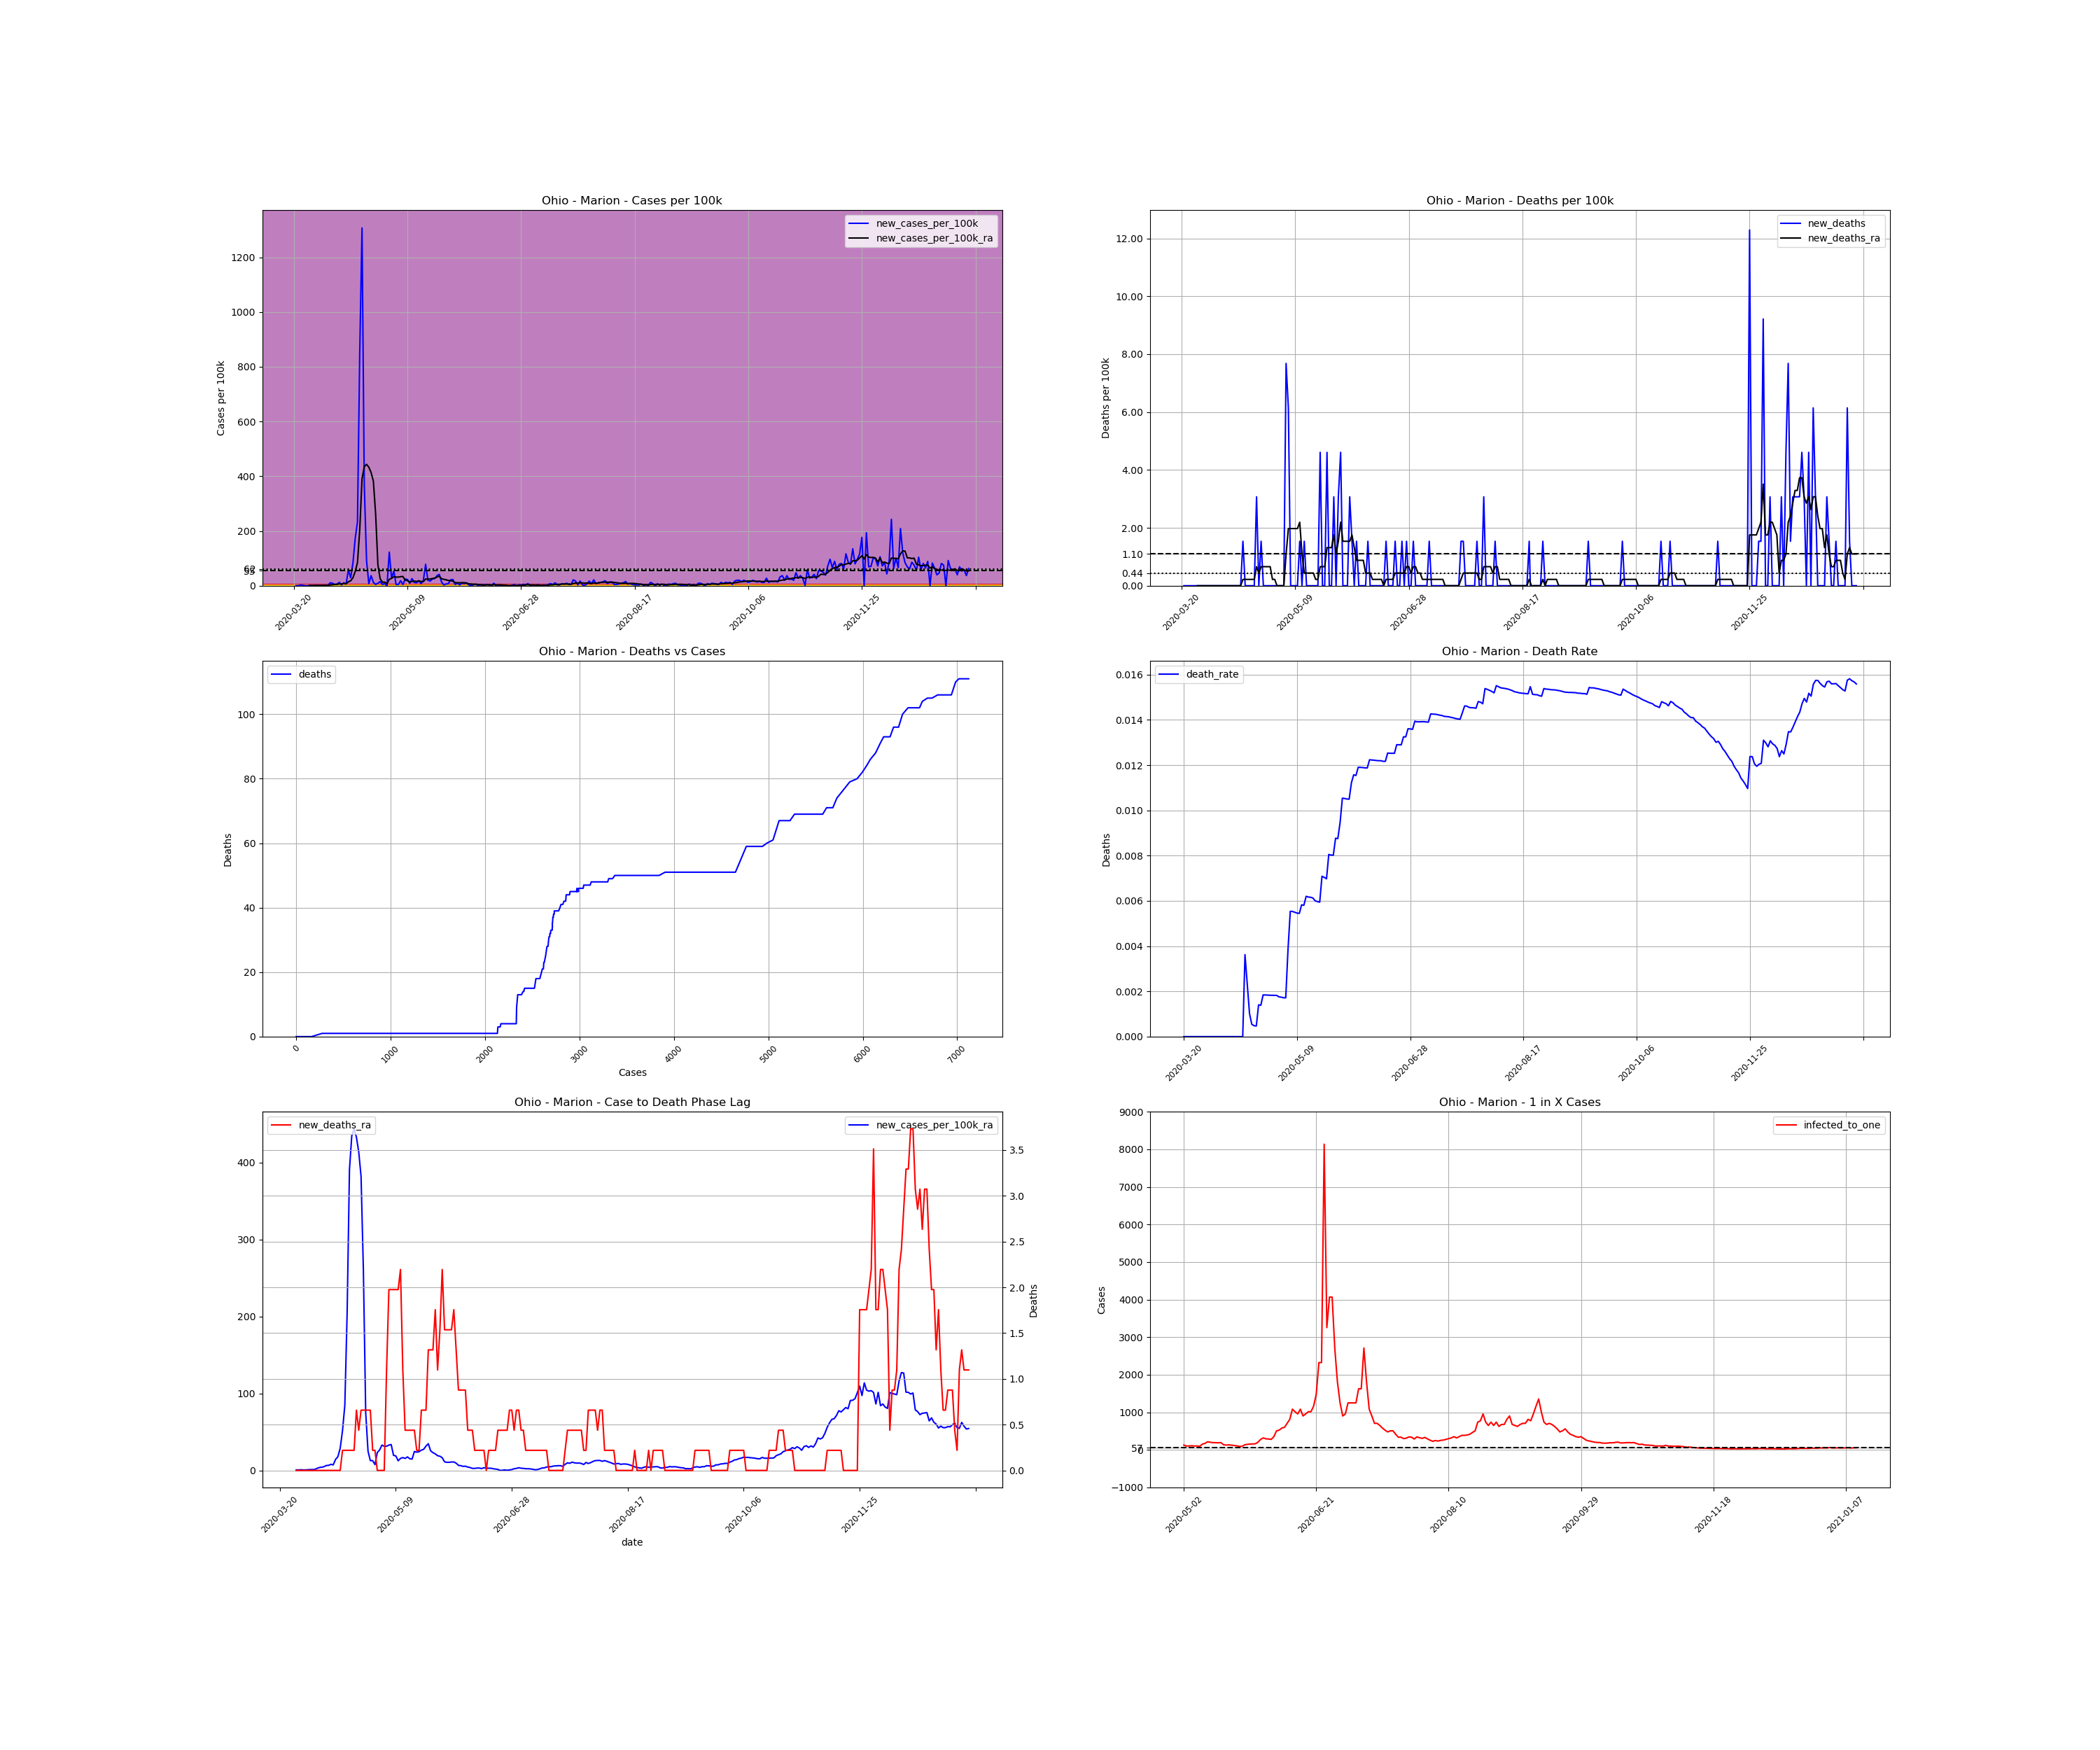

Source data for this figure (header and first rows):
, date, county, state, fips, cases, deaths, COUNTY, STNAME, CTYNAME, POPESTIMATE2019, cases_per_100k, deaths_per_100k, death_rate, new_cases, new_cases_per_100k, new_deaths, new_cases_per_100k_ra, new_deaths_ra, active_cases, infected_to_one
257189, 2020-03-20, Marion, Ohio, 39101, 1, 0.0, 101, Ohio, Marion, 65093, 1.536, 0.0, 0.0, , , , , , , 
257190, 2020-03-21, Marion, Ohio, 39101, 1, 0.0, 101, Ohio, Marion, 65093, 1.536, 0.0, 0.0, 0.0, 0.0, 0.0, , , , 
257191, 2020-03-22, Marion, Ohio, 39101, 1, 0.0, 101, Ohio, Marion, 65093, 1.536, 0.0, 0.0, 0.0, 0.0, 0.0, , , , 
257192, 2020-03-23, Marion, Ohio, 39101, 3, 0.0, 101, Ohio, Marion, 65093, 4.609, 0.0, 0.0, 2.0, 3.073, 0.0, , , , 
257193, 2020-03-24, Marion, Ohio, 39101, 4, 0.0, 101, Ohio, Marion, 65093, 6.145, 0.0, 0.0, 1.0, 1.536, 0.0, , , , 
257194, 2020-03-25, Marion, Ohio, 39101, 4, 0.0, 101, Ohio, Marion, 65093, 6.145, 0.0, 0.0, 0.0, 0.0, 0.0, , , , 
257195, 2020-03-26, Marion, Ohio, 39101, 4, 0.0, 101, Ohio, Marion, 65093, 6.145, 0.0, 0.0, 0.0, 0.0, 0.0, , , , 
257196, 2020-03-27, Marion, Ohio, 39101, 5, 0.0, 101, Ohio, Marion, 65093, 7.681, 0.0, 0.0, 1.0, 1.536, 0.0, 0.8779, 0.0, , 
257197, 2020-03-28, Marion, Ohio, 39101, 5, 0.0, 101, Ohio, Marion, 65093, 7.681, 0.0, 0.0, 0.0, 0.0, 0.0, 0.8779, 0.0, 4.0, 4068
257198, 2020-03-29, Marion, Ohio, 39101, 6, 0.0, 101, Ohio, Marion, 65093, 9.218, 0.0, 0.0, 1.0, 1.536, 0.0, 1.097, 0.0, 5.0, 3255
257199, 2020-03-30, Marion, Ohio, 39101, 7, 0.0, 101, Ohio, Marion, 65093, 10.75, 0.0, 0.0, 1.0, 1.536, 0.0, 0.8779, 0.0, 6.0, 2712
257200, 2020-03-31, Marion, Ohio, 39101, 8, 0.0, 101, Ohio, Marion, 65093, 12.29, 0.0, 0.0, 1.0, 1.536, 0.0, 0.8779, 0.0, 5.0, 3255
257201, 2020-04-01, Marion, Ohio, 39101, 9, 0.0, 101, Ohio, Marion, 65093, 13.83, 0.0, 0.0, 1.0, 1.536, 0.0, 1.097, 0.0, 5.0, 3255
257202, 2020-04-02, Marion, Ohio, 39101, 10, 0.0, 101, Ohio, Marion, 65093, 15.36, 0.0, 0.0, 1.0, 1.536, 0.0, 1.317, 0.0, 6.0, 2712
257203, 2020-04-03, Marion, Ohio, 39101, 11, 0.0, 101, Ohio, Marion, 65093, 16.9, 0.0, 0.0, 1.0, 1.536, 0.0, 1.317, 0.0, 7.0, 2325
257204, 2020-04-04, Marion, Ohio, 39101, 12, 0.0, 101, Ohio, Marion, 65093, 18.44, 0.0, 0.0, 1.0, 1.536, 0.0, 1.536, 0.0, 7.0, 2325
257205, 2020-04-05, Marion, Ohio, 39101, 19, 0.0, 101, Ohio, Marion, 65093, 29.19, 0.0, 0.0, 7.0, 10.75, 0.0, 2.853, 0.0, 14.0, 1162
257206, 2020-04-06, Marion, Ohio, 39101, 25, 0.0, 101, Ohio, Marion, 65093, 38.41, 0.0, 0.0, 6.0, 9.218, 0.0, 3.95, 0.0, 19.0, 856.5
257207, 2020-04-07, Marion, Ohio, 39101, 28, 0.0, 101, Ohio, Marion, 65093, 43.02, 0.0, 0.0, 3.0, 4.609, 0.0, 4.389, 0.0, 21.0, 774.9
257208, 2020-04-08, Marion, Ohio, 39101, 32, 0.0, 101, Ohio, Marion, 65093, 49.16, 0.0, 0.0, 4.0, 6.145, 0.0, 5.048, 0.0, 24.0, 678.1
257209, 2020-04-09, Marion, Ohio, 39101, 40, 0.0, 101, Ohio, Marion, 65093, 61.45, 0.0, 0.0, 8.0, 12.29, 0.0, 6.584, 0.0, 31.0, 524.9
257210, 2020-04-10, Marion, Ohio, 39101, 42, 0.0, 101, Ohio, Marion, 65093, 64.52, 0.0, 0.0, 2.0, 3.073, 0.0, 6.803, 0.0, 32.0, 508.5
257211, 2020-04-11, Marion, Ohio, 39101, 49, 0.0, 101, Ohio, Marion, 65093, 75.28, 0.0, 0.0, 7.0, 10.75, 0.0, 8.12, 0.0, 38.0, 428.2
257212, 2020-04-12, Marion, Ohio, 39101, 53, 0.0, 101, Ohio, Marion, 65093, 81.42, 0.0, 0.0, 4.0, 6.145, 0.0, 7.462, 0.0, 41.0, 396.9
257213, 2020-04-13, Marion, Ohio, 39101, 91, 0.0, 101, Ohio, Marion, 65093, 139.8, 0.0, 0.0, 38.0, 58.38, 0.0, 14.48, 0.0, 72.0, 226
257214, 2020-04-14, Marion, Ohio, 39101, 110, 0.0, 101, Ohio, Marion, 65093, 169, 0.0, 0.0, 19.0, 29.19, 0.0, 18, 0.0, 85.0, 191.5
257215, 2020-04-15, Marion, Ohio, 39101, 164, 0.0, 101, Ohio, Marion, 65093, 251.9, 0.0, 0.0, 54.0, 82.96, 0.0, 28.97, 0.0, 136.0, 119.7
257216, 2020-04-16, Marion, Ohio, 39101, 276, 1.0, 101, Ohio, Marion, 65093, 424, 1.536, 0.003623, 112.0, 172.1, 1.536, 51.79, 0.2195, 244.0, 66.69
257217, 2020-04-17, Marion, Ohio, 39101, 428, 1.0, 101, Ohio, Marion, 65093, 657.5, 1.536, 0.002336, 152.0, 233.5, 0.0, 84.71, 0.2195, 388.0, 41.94
257218, 2020-04-18, Marion, Ohio, 39101, 983, 1.0, 101, Ohio, Marion, 65093, 1510, 1.536, 0.001017, 555.0, 852.6, 0.0, 205, 0.2195, 941.0, 17.29
257219, 2020-04-19, Marion, Ohio, 39101, 1834, 1.0, 101, Ohio, Marion, 65093, 2818, 1.536, 0.0005453, 851.0, 1307, 0.0, 390.9, 0.2195, 1785, 9.117
257220, 2020-04-20, Marion, Ohio, 39101, 2073, 1.0, 101, Ohio, Marion, 65093, 3185, 1.536, 0.0004824, 239.0, 367.2, 0.0, 435, 0.2195, 2020, 8.056
257221, 2020-04-21, Marion, Ohio, 39101, 2132, 1.0, 101, Ohio, Marion, 65093, 3275, 1.536, 0.000469, 59.0, 90.64, 0.0, 443.8, 0.2195, 2041, 7.973
257222, 2020-04-22, Marion, Ohio, 39101, 2137, 3.0, 101, Ohio, Marion, 65093, 3283, 4.609, 0.001404, 5.0, 7.681, 3.073, 433, 0.6584, 2027, 8.028
257223, 2020-04-23, Marion, Ohio, 39101, 2161, 3.0, 101, Ohio, Marion, 65093, 3320, 4.609, 0.001388, 24.0, 36.87, 0.0, 413.7, 0.4389, 1997, 8.149
257224, 2020-04-24, Marion, Ohio, 39101, 2169, 4.0, 101, Ohio, Marion, 65093, 3332, 6.145, 0.001844, 8.0, 12.29, 1.536, 382.1, 0.6584, 1893, 8.597
257225, 2020-04-25, Marion, Ohio, 39101, 2172, 4.0, 101, Ohio, Marion, 65093, 3337, 6.145, 0.001842, 3.0, 4.609, 0.0, 260.9, 0.6584, 1744, 9.331
257226, 2020-04-26, Marion, Ohio, 39101, 2178, 4.0, 101, Ohio, Marion, 65093, 3346, 6.145, 0.001837, 6.0, 9.218, 0.0, 75.5, 0.6584, 1195, 13.62
257227, 2020-04-27, Marion, Ohio, 39101, 2188, 4.0, 101, Ohio, Marion, 65093, 3361, 6.145, 0.001828, 10.0, 15.36, 0.0, 25.24, 0.6584, 354.0, 45.97
257228, 2020-04-28, Marion, Ohio, 39101, 2191, 4.0, 101, Ohio, Marion, 65093, 3366, 6.145, 0.001826, 3.0, 4.609, 0.0, 12.95, 0.6584, 118.0, 137.9
257229, 2020-04-29, Marion, Ohio, 39101, 2196, 4.0, 101, Ohio, Marion, 65093, 3374, 6.145, 0.001821, 5.0, 7.681, 0.0, 12.95, 0.2195, 64.0, 254.3
257230, 2020-04-30, Marion, Ohio, 39101, 2196, 4.0, 101, Ohio, Marion, 65093, 3374, 6.145, 0.001821, 0.0, 0.0, 0.0, 7.681, 0.2195, 59.0, 275.8
257231, 2020-05-01, Marion, Ohio, 39101, 2276, 4.0, 101, Ohio, Marion, 65093, 3497, 6.145, 0.001757, 80.0, 122.9, 0.0, 23.48, 0.0, 115.0, 141.5
257232, 2020-05-02, Marion, Ohio, 39101, 2294, 4.0, 101, Ohio, Marion, 65093, 3524, 6.145, 0.001744, 18.0, 27.65, 0.0, 26.77, 0.0, 125.0, 130.2
257233, 2020-05-03, Marion, Ohio, 39101, 2329, 4.0, 101, Ohio, Marion, 65093, 3578, 6.145, 0.001717, 35.0, 53.77, 0.0, 33.14, 0.0, 157.0, 103.7
257234, 2020-05-04, Marion, Ohio, 39101, 2332, 4.0, 101, Ohio, Marion, 65093, 3583, 6.145, 0.001715, 3.0, 4.609, 0.0, 31.6, 0.0, 154.0, 105.7
257235, 2020-05-05, Marion, Ohio, 39101, 2335, 9.0, 101, Ohio, Marion, 65093, 3587, 13.83, 0.003854, 3.0, 4.609, 7.681, 31.6, 1.097, 147.0, 110.7
257236, 2020-05-06, Marion, Ohio, 39101, 2347, 13.0, 101, Ohio, Marion, 65093, 3606, 19.97, 0.005539, 12.0, 18.44, 6.145, 33.14, 1.975, 156.0, 104.3
257237, 2020-05-07, Marion, Ohio, 39101, 2350, 13.0, 101, Ohio, Marion, 65093, 3610, 19.97, 0.005532, 3.0, 4.609, 0.0, 33.8, 1.975, 154.0, 105.7
257238, 2020-05-08, Marion, Ohio, 39101, 2366, 13.0, 101, Ohio, Marion, 65093, 3635, 19.97, 0.005495, 16.0, 24.58, 0.0, 19.75, 1.975, 170.0, 95.73
257239, 2020-05-09, Marion, Ohio, 39101, 2381, 13.0, 101, Ohio, Marion, 65093, 3658, 19.97, 0.00546, 15.0, 23.04, 0.0, 19.09, 1.975, 105.0, 155
257240, 2020-05-10, Marion, Ohio, 39101, 2387, 13.0, 101, Ohio, Marion, 65093, 3667, 19.97, 0.005446, 6.0, 9.218, 0.0, 12.73, 1.975, 93.0, 175
257241, 2020-05-11, Marion, Ohio, 39101, 2404, 14.0, 101, Ohio, Marion, 65093, 3693, 21.51, 0.005824, 17.0, 26.12, 1.536, 15.8, 2.195, 75.0, 217
257242, 2020-05-12, Marion, Ohio, 39101, 2412, 14.0, 101, Ohio, Marion, 65093, 3705, 21.51, 0.005804, 8.0, 12.29, 0.0, 16.9, 1.097, 80.0, 203.4
257243, 2020-05-13, Marion, Ohio, 39101, 2419, 15.0, 101, Ohio, Marion, 65093, 3716, 23.04, 0.006201, 7.0, 10.75, 1.536, 15.8, 0.4389, 84.0, 193.7
257244, 2020-05-14, Marion, Ohio, 39101, 2431, 15.0, 101, Ohio, Marion, 65093, 3735, 23.04, 0.00617, 12.0, 18.44, 0.0, 17.78, 0.4389, 84.0, 193.7
257245, 2020-05-15, Marion, Ohio, 39101, 2436, 15.0, 101, Ohio, Marion, 65093, 3742, 23.04, 0.006158, 5.0, 7.681, 0.0, 15.36, 0.4389, 86.0, 189.2
257246, 2020-05-16, Marion, Ohio, 39101, 2449, 15.0, 101, Ohio, Marion, 65093, 3762, 23.04, 0.006125, 13.0, 19.97, 0.0, 14.92, 0.4389, 83.0, 196.1
257247, 2020-05-17, Marion, Ohio, 39101, 2500, 15.0, 101, Ohio, Marion, 65093, 3841, 23.04, 0.006, 51.0, 78.35, 0.0, 24.8, 0.4389, 119.0, 136.8
257248, 2020-05-18, Marion, Ohio, 39101, 2513, 15.0, 101, Ohio, Marion, 65093, 3861, 23.04, 0.005969, 13.0, 19.97, 0.0, 23.92, 0.2195, 126.0, 129.2
... 238 more rows
